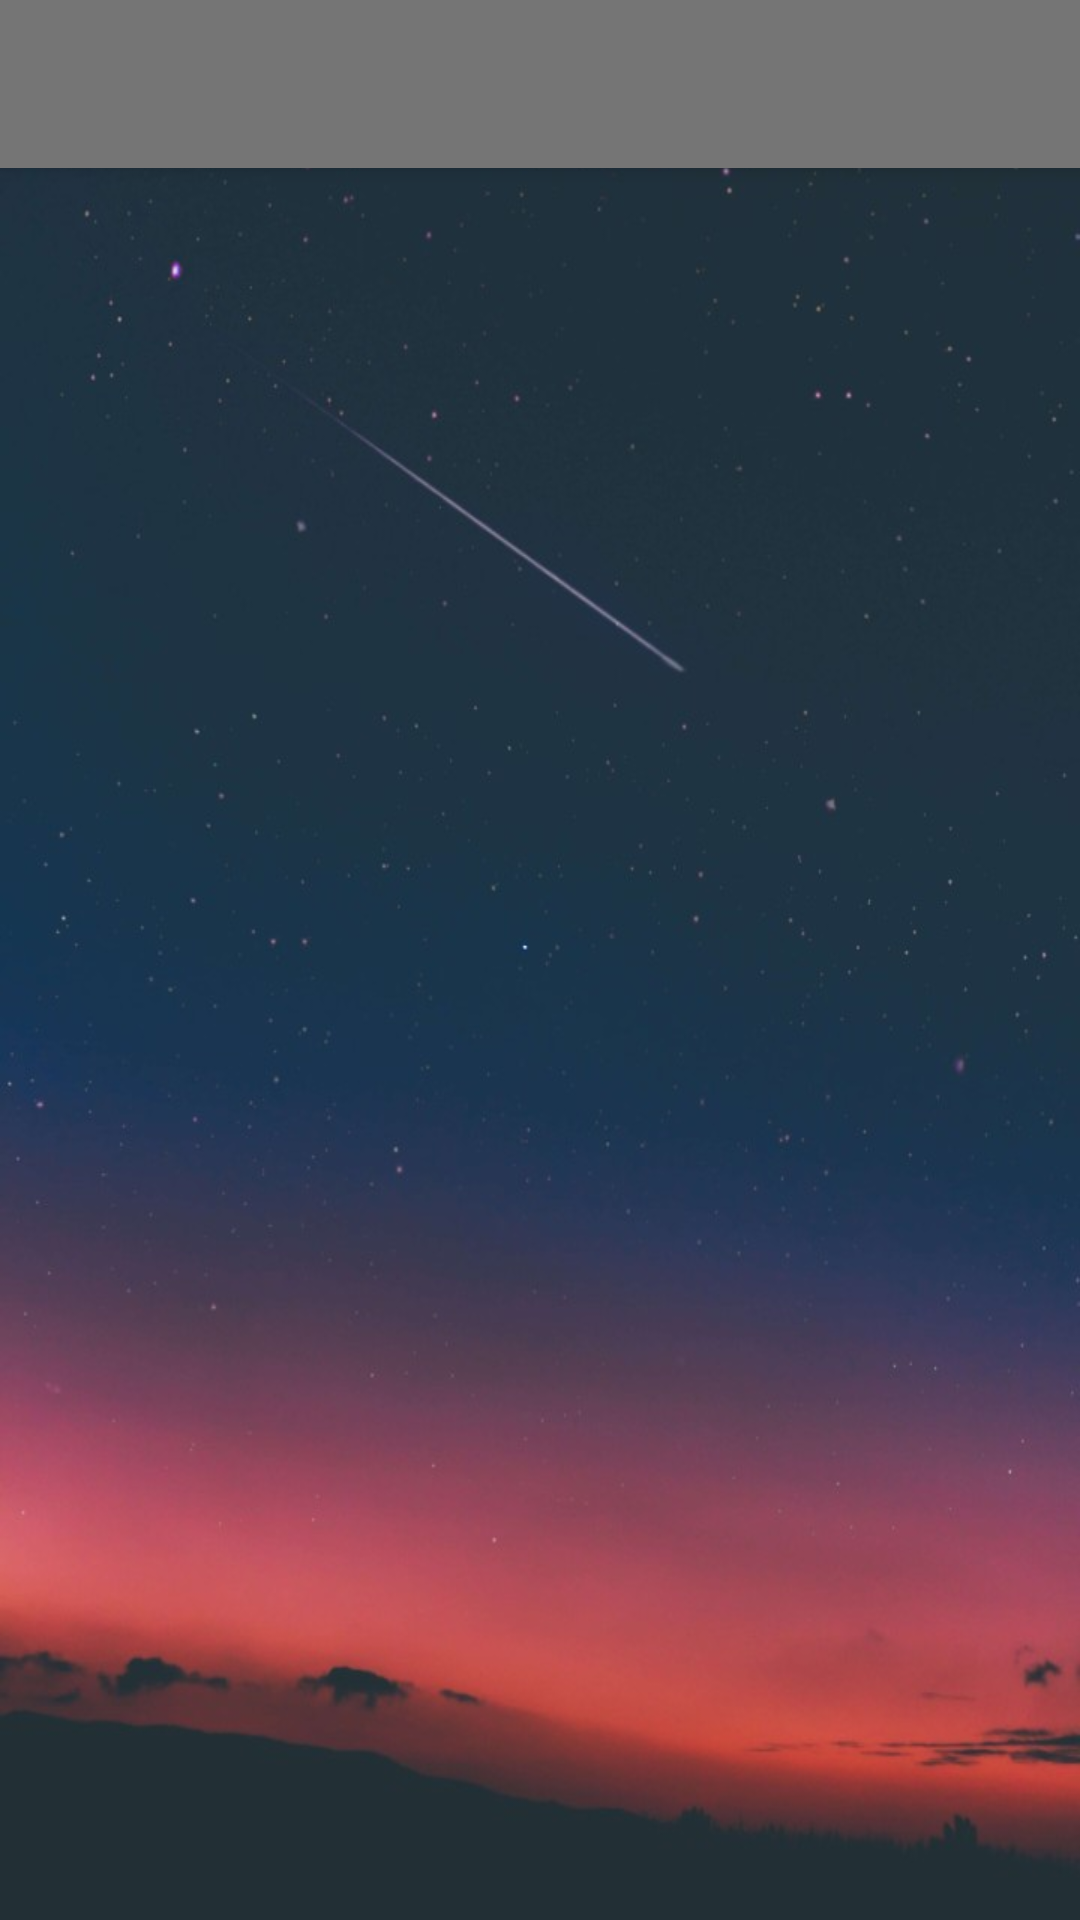

Produce the Android XML layout that renders to this screen, including the resource entries it uses.
<!-- AndroidManifest.xml: application theme Theme.AppCompat.Light.NoActionBar -->
<!-- res/layout/activity_list_of_codes.xml -->
<?xml version="1.0" encoding="utf-8"?>
<LinearLayout xmlns:android="http://schemas.android.com/apk/res/android"
    xmlns:tools="http://schemas.android.com/tools"
    android:layout_width="match_parent"
    android:layout_height="match_parent"
    android:orientation = "vertical"
    android:background="@drawable/gradient1"
    tools:context="com.example.in_shelterkidsdirectory.list_of_codes">

    <include
        layout="@layout/appbar"/>

    <ListView
        android:id="@+id/codeList"
        android:layout_width="match_parent"
        android:layout_height="match_parent"
        android:layout_marginTop="20dp"
        android:divider="@android:color/transparent"
        android:dividerHeight="30dp"/>


</LinearLayout>
<!-- res/layout/appbar.xml (included above) -->
<?xml version="1.0" encoding="utf-8"?>
<androidx.appcompat.widget.Toolbar xmlns:android="http://schemas.android.com/apk/res/android"
    xmlns:app="http://schemas.android.com/apk/res-auto"
    android:id="@+id/my_toolbar"
    android:layout_width="match_parent"
    android:layout_height="?attr/actionBarSize"
    android:background="?attr/colorPrimaryDark"
    android:elevation="4dp"
    android:theme="@style/ThemeOverlay.AppCompat.ActionBar"
    app:popupTheme="@style/ThemeOverlay.AppCompat.Light">

</androidx.appcompat.widget.Toolbar>
<!-- resources referenced by this layout -->
<resources>
  <!-- drawable gradient1: jpg bitmap (drawable, 44657 bytes) -->
</resources>
